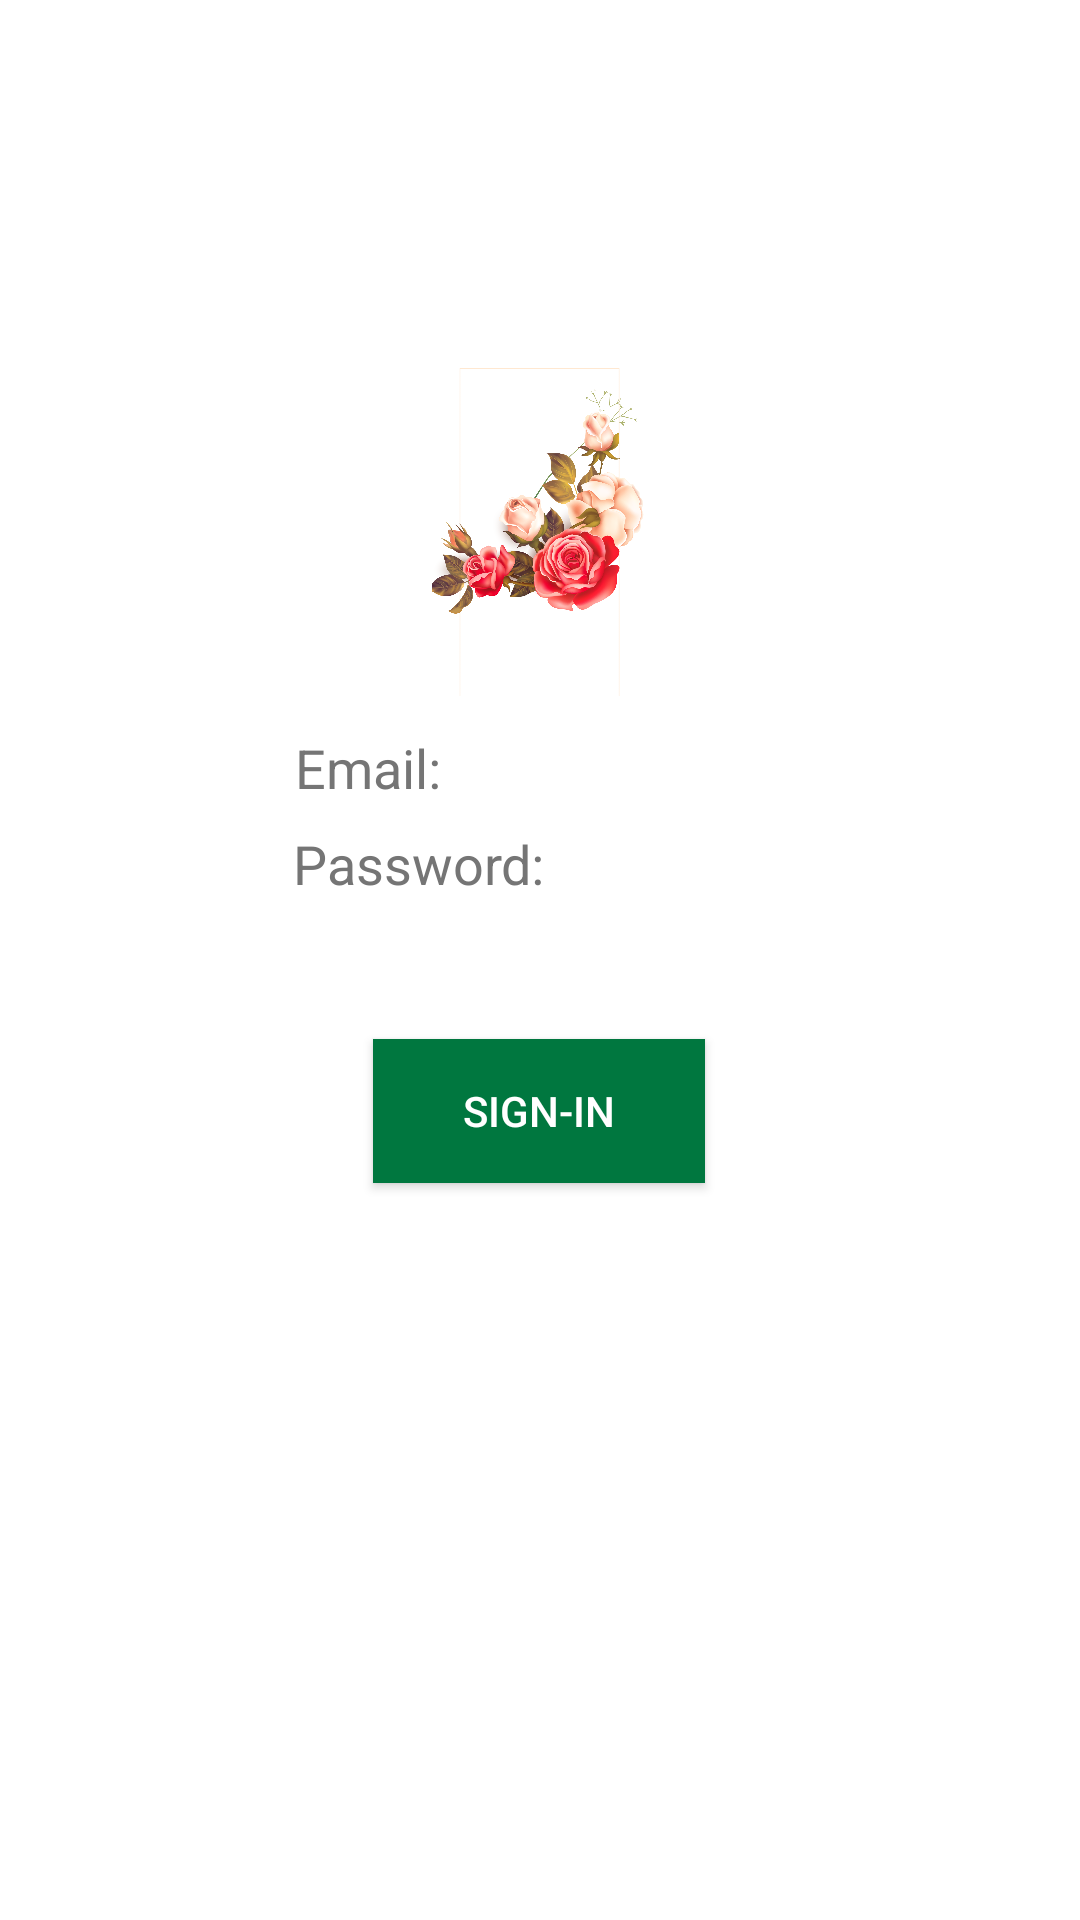

The Android layout XML behind this screen, and the referenced resources:
<!-- AndroidManifest.xml: application theme Theme.PengembanganAplikasiMobile -->
<!-- res/layout/activity_main.xml -->
<?xml version="1.0" encoding="utf-8"?>
<androidx.constraintlayout.widget.ConstraintLayout xmlns:android="http://schemas.android.com/apk/res/android"
    xmlns:app="http://schemas.android.com/apk/res-auto"
    xmlns:tools="http://schemas.android.com/tools"
    android:layout_width="match_parent"
    android:layout_height="match_parent"
    tools:context=".MainActivity">

    <ImageView
        android:id="@+id/imageView"
        android:layout_width="144dp"
        android:layout_height="119dp"
        android:layout_marginLeft="16dp"
        android:layout_marginRight="16dp"
        app:layout_constraintBottom_toBottomOf="parent"
        app:layout_constraintHorizontal_bias="0.497"
        app:layout_constraintLeft_toLeftOf="parent"
        app:layout_constraintRight_toRightOf="parent"
        app:layout_constraintTop_toTopOf="parent"
        app:layout_constraintVertical_bias="0.223"
        app:srcCompat="@drawable/login"
        android:contentDescription="TODO" />

    <EditText
        android:id="@+id/edemail"
        android:layout_width="188dp"
        android:layout_height="48dp"
        android:layout_marginLeft="16dp"
        android:layout_marginRight="16dp"
        android:background="#ffffff"
        android:ems="10"
        android:hint="@string/tEmail"
        android:importantForAutofill="no"
        android:inputType="textPersonName"
        android:padding="12dp"
        android:textColorHint="#757575"
        app:layout_constraintBottom_toBottomOf="parent"
        app:layout_constraintHorizontal_bias="0.502"
        app:layout_constraintLeft_toLeftOf="parent"
        app:layout_constraintRight_toRightOf="parent"
        app:layout_constraintTop_toTopOf="parent"
        app:layout_constraintVertical_bias="0.392" />

    <EditText
        android:id="@+id/edpassword"
        android:layout_width="189dp"
        android:layout_height="48dp"
        android:layout_marginLeft="16dp"
        android:layout_marginRight="16dp"
        android:background="#ffffff"
        android:ems="10"
        android:hint="@string/tPassword"
        android:importantForAutofill="no"
        android:inputType="textPassword"
        android:padding="12dp"
        android:textColorHint="#757575"
        app:layout_constraintBottom_toBottomOf="parent"
        app:layout_constraintHorizontal_bias="0.502"
        app:layout_constraintLeft_toLeftOf="parent"
        app:layout_constraintRight_toRightOf="parent"
        app:layout_constraintTop_toTopOf="parent"
        app:layout_constraintVertical_bias="0.446" />

    <Button
        android:id="@+id/btsignin"
        android:layout_width="wrap_content"
        android:layout_height="wrap_content"
        android:layout_marginLeft="16dp"
        android:layout_marginRight="16dp"
        android:background="#00773F"
        android:paddingLeft="30dp"
        android:paddingRight="30dp"
        android:text="@string/bsignin"
        android:textColor="#ffffff"
        app:layout_constraintBottom_toBottomOf="parent"
        app:layout_constraintHorizontal_bias="0.498"
        app:layout_constraintLeft_toLeftOf="parent"
        app:layout_constraintRight_toRightOf="parent"
        app:layout_constraintTop_toTopOf="parent"
        app:layout_constraintVertical_bias="0.585" />
</androidx.constraintlayout.widget.ConstraintLayout>
<!-- resources referenced by this layout -->
<resources>
  <!-- drawable login: png bitmap (drawable, 855306 bytes) -->
  <string name="bsignin">Sign-In</string>
  <string name="tEmail">Email: </string>
  <string name="tPassword">Password: </string>
  <style name="Theme.PengembanganAplikasiMobile" parent="Theme.MaterialComponents.DayNight.DarkActionBar">
          
          <item name="colorPrimary">@color/purple_500</item>
          <item name="colorPrimaryVariant">@color/purple_700</item>
          <item name="colorOnPrimary">@color/white</item>
          
          <item name="colorSecondary">@color/teal_200</item>
          <item name="colorSecondaryVariant">@color/teal_700</item>
          <item name="colorOnSecondary">@color/black</item>
          
          <item name="android:statusBarColor" tools:targetApi="l">?attr/colorPrimaryVariant</item>
          
      </style>
  <!-- not gathered from this repository: default colours our renderer supplied (Android Studio template values) -->
  <color name="purple_500">#FF6200EE</color>
  <color name="purple_700">#FF3700B3</color>
  <color name="teal_200">#FF03DAC5</color>
  <color name="teal_700">#FF018786</color>
  <color name="black">#FF000000</color>
  <color name="white">#FFFFFFFF</color>
</resources>
